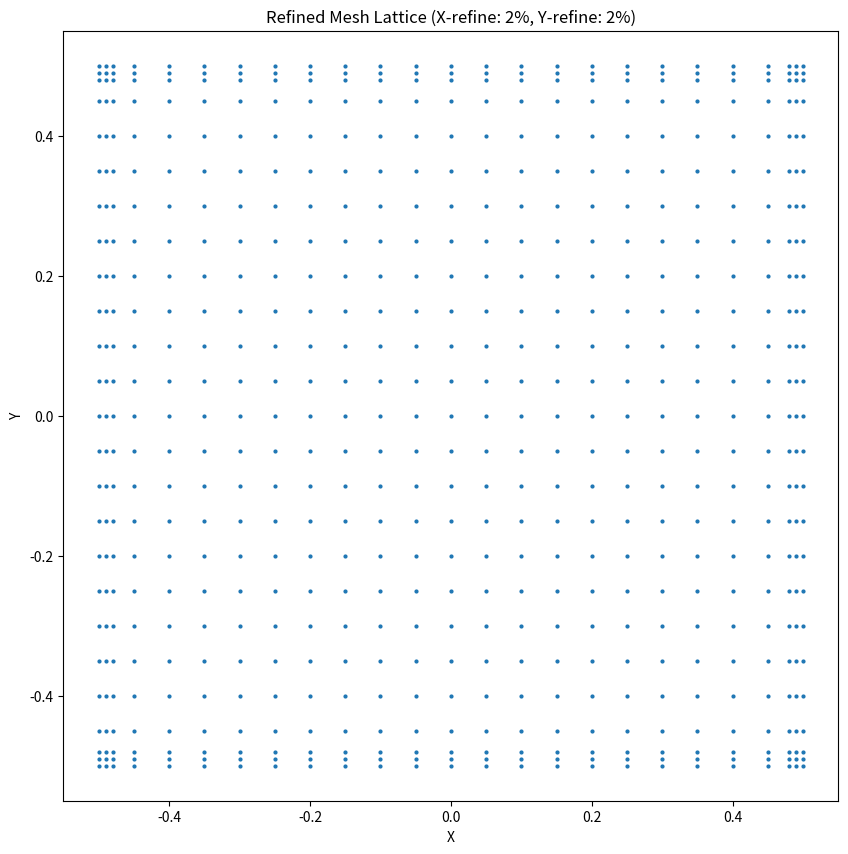

The matplotlib source for this figure:
#!/usr/bin/pyton3
# %%
from __future__ import annotations

import matplotlib.pyplot as plt
import numpy as np


# %%
class Mesh:
    def __init__(
        self,
        lx,
        ly,
        dx_fine,
        dy_fine,
        dx_coarse,
        dy_coarse,
        x_refine_percent=10,
        y_refine_percent=10,
    ):
        self.lx = lx
        self.ly = ly
        self.dx_coarse = dx_coarse
        self.dy_coarse = dy_coarse
        self.dx_fine = dx_fine
        self.dy_fine = dy_fine
        self.x_refine_percent = x_refine_percent
        self.y_refine_percent = y_refine_percent

        self.create_mesh()
        self.delta_x_y()

    def create_mesh(self):
        # Create a coarse grid
        x_coarse = np.linspace(
            -self.lx / 2.0,
            self.lx / 2.0,
            int(self.lx / self.dx_coarse) + 1,
        )
        y_coarse = np.linspace(
            -self.ly / 2.0,
            self.ly / 2.0,
            int(self.ly / self.dy_coarse) + 1,
        )

        # Create a finer grid
        x_fine = np.linspace(
            -self.lx / 2.0,
            self.lx / 2.0,
            int(self.lx / self.dx_fine) + 1,
        )
        y_fine = np.linspace(
            -self.ly / 2.0,
            self.ly / 2.0,
            int(self.ly / self.dy_fine) + 1,
        )

        ix_fine_right = np.where(
            x_fine >= x_fine[0] + self.lx *
            (1.0 - self.x_refine_percent / 100.0),
        )[0]

        ix_fine_left = np.where(
            x_fine <= x_fine[0] + self.lx * (self.x_refine_percent / 100.0),
        )[0]

        iy_fine_top = np.where(
            y_fine >= y_fine[0] + self.ly *
            (1.0 - self.y_refine_percent / 100.0),
        )[0]

        iy_fine_bottom = np.where(
            y_fine <= y_fine[0] + self.ly * (self.y_refine_percent / 100.0),
        )[0]

        ix_middle = np.where(
            (
                (
                    x_coarse > x_coarse[0] + self.lx *
                    (self.x_refine_percent / 100.0)
                )
                & (
                    x_coarse
                    < x_coarse[0] + self.lx * (1.0 - self.x_refine_percent / 100.0)
                )
            ),
        )[0]
        # print(f'ix_middle = {ix_middle}')

        iy_middle = np.where(
            (
                (
                    y_coarse > y_coarse[0] + self.ly *
                    (self.y_refine_percent / 100.0)
                )
                & (
                    y_coarse
                    < y_coarse[0] + self.ly * (1.0 - self.y_refine_percent / 100.0)
                )
            ),
        )[0]

        # Combine coarse and fine grids
        # refined :
        x = np.concatenate(
            (x_fine[ix_fine_left], x_coarse[ix_middle], x_fine[ix_fine_right]),
        )
        y = np.concatenate(
            (y_fine[iy_fine_bottom], y_coarse[iy_middle], y_fine[iy_fine_top]),
        )
        # non refined :
        # x = np.linspace(-self.lx/2.,self.lx/2.,int(self.lx/self.dx_fine)+1)
        # y = np.linspace(-self.ly/2.,self.ly/2.,int(self.ly/self.dy_fine)+1)

        #
        # x1 = np.geomspace(-self.lx/2.,-self.dx_coarse/2.)
        # x2 = np.geomspace(self.dx_fine/2.,self.lx/2.)
        # #
        # x1 = np.logspace(-self.lx/2.,-self.dx_coarse/2.,base=100.*self.lx)
        # n = 1.
        # x2 = np.logspace(self.dx_fine/2.,self.lx/2.,num=20, base= dx_fine/10.)
        # x2 = x2 * ((self.lx/2.) / np.max(np.abs(x2)) )
        # x2 = np.flip(x2)
        # x2 = np.insert(x2,0,self.dx_fine)
        # print(f'x2[0] = {x2[0]}')
        # print(f'self.dx_fine = {self.dx_fine}')
        # print(f'self.dx_coarse = {self.dx_coarse}')
        # print(f'x2[-1] = {x2[-1]}')
        #
        # plt.scatter(np.linspace(self.dx_fine,1.,len(x1)),x1)
        # plt.show()
        # plt.scatter(np.linspace(0.,1.,len(x2)),x2)
        # plt.show()

        # N = 20

        # # x1 = np.logspace(0.1, 1, N, endpoint=True)
        # x1 = np.logspace(0., 1, N, endpoint=True)

        # x2 = np.logspace(0.1, 1, N, endpoint=False)

        # x1 = x1 * ((self.lx/2.) / np.max(np.abs(x1)) )

        # y = np.zeros(N)

        # plt.plot(x1, y, 'o')

        # # plt.plot(x2, y + 0.5, 'o')

        # plt.ylim([-0.5, 1])
        # (-0.5, 1)

        # plt.show()

        # print(x1[0])
        # print(x1[-1])
        # print(f'y = {dy}')
        # Create meshgrid
        # self.X, self.Y = np.meshgrid(x, y)
        self.X, self.Y = np.meshgrid(x, y, indexing='ij')
        self.nx = len(x)
        self.ny = len(y)
        # get the points positions grid :
        # positions = np.vstack([self.X.ravel(), self.Y.ravel()])
        # self.X_pos = positions[0].reshape(len(x),len(y))
        # self.Y_pos = positions[1].reshape(len(x),len(y))
        # self.X_calc, self.Y_calc = np.mgrid
        # interior points :
        self.interior_X, self.interior_Y = np.meshgrid(x[1:-1], y[1:-1])
        # print(self.X.shape)

    # x delta to the right neghbor :
    def delta_x_y(self):
        # x-distance to the left and right nodes :
        # delta_x_minus = np.abs(self.X[:, 1:] - self.X[:, :-1])
        # delta_x_plus = delta_x_minus
        delta_x_minus = np.abs(self.X[1:, :] - self.X[:-1, :])
        delta_x_plus = delta_x_minus
        # retrieving the values at the boundaries :
        # --> creating the shift
        #   retrieve last value of minus distance array :
        #   retrieve first value of plus distance array :
        self.delta_x_minus = delta_x_minus[:-1, :]
        self.delta_x_plus = delta_x_plus[1:, :]
        # y-distance to the minus and plus nodes :
        # delta_y_minus = np.abs(self.Y[1:, :] - self.Y[:-1, :])
        delta_y_minus = np.abs(self.Y[:, 1:] - self.Y[:, :-1])
        delta_y_plus = delta_y_minus
        # retrieving the values at the boundaries :
        # --> creating the shift
        #   retrieve last value of minus distance array :
        #   retrieve last value of plus distance array :
        # self.delta_y_minus = delta_y_minus[:-1, :]
        # self.delta_y_plus = delta_y_plus[1:, :]
        self.delta_y_minus = delta_y_minus[:, :-1]
        self.delta_y_plus = delta_y_plus[:, 1:]

    def visualize(self):
        plt.figure(figsize=(10, 10))

        # plt.plot(self.X[:, ::-1], self.Y[:, ::-1], 'k-', linewidth=0.5)

        # Plot horizontal lines
        plt.scatter(self.X.ravel(), self.Y.ravel(), s=4)

        plt.xlabel('X')
        plt.ylabel('Y')
        plt.title(
            f'Refined Mesh Lattice (X-refine: {self.x_refine_percent}%, Y-refine: {self.y_refine_percent}%)',
        )
        # plt.axis('off')
        plt.show()


if __name__ == '__main__':
    # Example usage
    lx = 1.0
    ly = 1.0
    dx_fine = 0.01
    dy_fine = 0.01
    dx_coarse = 5.0 * dx_fine
    dy_coarse = 5.0 * dy_fine

    mesh = Mesh(
        lx=lx,
        ly=ly,
        dx_fine=dx_fine,
        dy_fine=dy_fine,
        dx_coarse=dx_coarse,
        dy_coarse=dy_coarse,
        x_refine_percent=2,
        y_refine_percent=2,
    )

    mesh.visualize()


# %%
